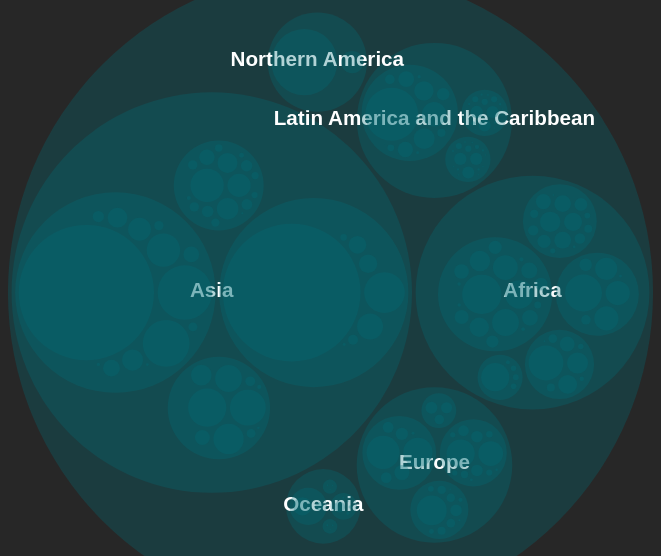
D3 v7 page, settled after 360 driven frames (6 s of simulated time); the page loaded 1 data file(s).


// ── script.js
/* -------------------------- Define window layout -------------------------- */
const vWidth = window.innerWidth;
const vHeight = 800;
const margin = 50;
let clicked = false;
const textMargin = 5;
const strokeColor = "#EDF6F9";
const zoomSpeed = 750;

// Render Diagram
let g = d3.select('svg').attr('width', vWidth).attr('height', vHeight).select('g');

/* ------------------------------------ Tooltips ----------------------------------- */
var tooltip = d3.select("body").append("div")
    .classed("tooltip", true)
    .style("opacity", 0);

/* ------------------------------------ ViewBox ----------------------------------- */
d3.select('svg')
    .attr("viewBox", [0, 0, vWidth, vHeight ])
    .style('margin', 'auto');

/* ------------------------------------ Load data from JSON and call the function drawViz ---------- */

d3.json("./data/WorldData.json").then((data) => {
    // Set biggest circle as the main circle
    root = d3.pack(data);
    // Set focus on the main circle
    focus = root;
    // Draw diagram
    drawViz(data);
});

/* ------------------------------------ Visualize Function ----------------------------------- */
function drawViz(data) {
    // Define layout for the main circle
    let vLayout = d3.pack().size([vWidth - margin, vHeight - margin]).padding(5);

    // Create main circle and sum values
    let vRoot = d3.hierarchy(data)
        .sum((d) => { return d.value; })
        .sort((a, b) => { return b.value - a.value }) // Sort data by value

    // Create children
    let vNodes = vRoot.descendants();

    // Set main circle for the main circle's layout
    vLayout(vRoot);

    // Render children
    let vSlices = g.selectAll('circle')
        .data(vNodes)
        .enter()
        .append("g")
        .append('circle')
        .attr("fill-opacity", ".3")
        .attr("class", function(d) { return d.parent ? d.children ? "node rootCircle" : "node node--leaf nodeCircle" : "node node--root rootCircle"; })
        // Interactions with mouse
        .on("mouseover", handleMouseOver)
        .on("mousemove", () => { tooltip.style("top", (event.pageY) + - 65 + "px").style("left", (event.pageX) + 10 + "px") })
        .on("mouseout", handleMouseOut)
        .on("click", handleClick)

    // Set label for main circle at loading the window
    d3.select(window).on("load", showLabelsOnInit())

/* ------------------------------------ Interactions ---------- */
    // Function for labelling the main circle
    function showLabelsOnInit() {
        g.selectAll("g")
            .filter((d) => { return d.parent === vRoot })
            .append("text")
            .attr("class", "root label")
            .text((d) => { return d.data.name })
            .attr("x", (d) => { return d.x })
            .attr("y", (d) => { return d.y + textMargin })
            .attr("text-anchor", "middle")
            .attr("font-size", ".8em")
    }

    // Function for labelling the child circles
    function showLabelsOnClick() {
        g.selectAll("g")
            .filter((d) => {
                if (clicked === false) {
                    return !d.children
                } else {
                    return d.parent === vRoot
                }
            })
            .append("text")
            .attr("x", (d) => { return d.x })
            .attr("y", (d) => { return d.y + 2 })
            .attr("class", (d) => { if (d.children) { return "root" } else { return "nodex label" } })
            .text((d) => { return d.data.name.substring(0, d.r / 2) })
            .transition()
    }

    // Draw diagram 
    vSlices.attr('cx', (d) => { return d.x; })
        .attr('cy', (d) => { return d.y; })
        .attr('r', (d) => { return d.r; })

    //Function for hovering over the circles
    /**
     * @param  {} d
     * @param  {} i
     */
    function handleMouseOver(d, i) {
        if (clicked === false) {
            d3.select(this)
            if (d3.select(this).classed("rootCircle") === true) {
                d3.select(this).transition()
                    .duration(100)
                    .attr("fill-opacity", .4)
                tooltip.transition().duration(200).style("opacity", .9)
                if (i.data.value === undefined) {
                    tooltip.html("Name: " + i.data.name + "</br>" + "Population: " + numberWithCommas(i.value))
                } else {
                    tooltip.html("Name: " + i.data.name + "</br>" + "Population: " + numberWithCommas(i.data.value))
                }
            } else {
                d3.select(".rootCircle").transition()
                    .duration(100)
                    .attr("fill-opacity", .4)
            }
        } else {
            d3.select(this)
                .filter(".nodeCircle")
                .transition()
                .duration(100)
                .attr("stroke", strokeColor)
                .attr("stroke-opacity", 1)

            .attr("fill-opacity", .4)
            if (d3.select(this).classed("nodeCircle") === true) {
                tooltip.transition().duration(200).style("opacity", .9)
                tooltip.html("Name: " + i.data.name + "</br>" + "Population: " + numberWithCommas(i.data.value))
            }
        }
    }

    // Function for removing the tooltip
    function handleMouseOut() {
        d3.select(this)
            .transition()
            .duration(300)
            .attr("stroke-opacity", 0)
        tooltip.transition().duration(200).style("opacity", 0)
    }

    // Function for clicking in the circles
    function handleClick() {
        showLabelsOnClick()

        let x, y, k;
        x = d3.select(this).attr("cx");
        y = d3.select(this).attr("cy");
        k = d3.select(this).attr("r");

        var scaleAmount = vHeight / (k * 2)

        if (clicked === true) {
            // Second click
            clicked = false;
            d3.selectAll(".nodeCircle").classed("node--leaf", true)
            g.transition()
                .duration(zoomSpeed)
                .ease(d3.easeBackOut.overshoot(.6))
                .attr("transform", "translate(" + vWidth / 2 + "," + vHeight / 2 + ")scale(null)")
            g.selectAll(".nodex").remove()
        } else {
            // First click
            d3.selectAll(".node--leaf").classed("node--leaf", false)
            g.transition()
                .duration(zoomSpeed)
                .ease(d3.easePolyInOut.exponent(3))
                .attr("transform", "translate(" + vWidth / 2 + "," + vHeight / 2 + ")scale(" + scaleAmount + ")translate(" + -x + ", " + -y + ")")
            vSlices.transition()
                .duration(zoomSpeed)
            clicked = true;
            g.selectAll(".root").remove()
        }
    }

    // Add thousand point for values
    function numberWithCommas(x) {
        return x.toString().replace(/\B(?=(\d{3})+(?!\d))/g, ".");
    }
}


### data: data/WorldData.json
{
 "main": "world",
 "children": [
  {
   "name": "Europe",
   "children": [
    "{... 2 keys}",
    "{... 2 keys}",
    "{... 2 keys}",
    "{... 2 keys}"
   ]
  },
  {
   "name": "Asia",
   "children": [
    "{... 2 keys}",
    "{... 2 keys}",
    "{... 2 keys}",
    "{... 2 keys}"
   ]
  },
  {
   "name": "Africa",
   "children": [
    "{... 2 keys}",
    "{... 2 keys}",
    "{... 2 keys}",
    "{... 2 keys}",
    "{... 2 keys}"
   ]
  },
  {
   "name": "Northern America",
   "children": [
    "{... 2 keys}",
    "{... 2 keys}"
   ]
  },
  {
   "name": "Latin America and the Caribbean",
   "children": [
    "{... 2 keys}",
    "{... 2 keys}",
    "{... 2 keys}"
   ]
  },
  {
   "name": "Oceania",
   "children": [
    "{... 2 keys}",
    "{... 2 keys}",
    "{... 2 keys}",
    "{... 2 keys}"
   ]
  }
 ]
}